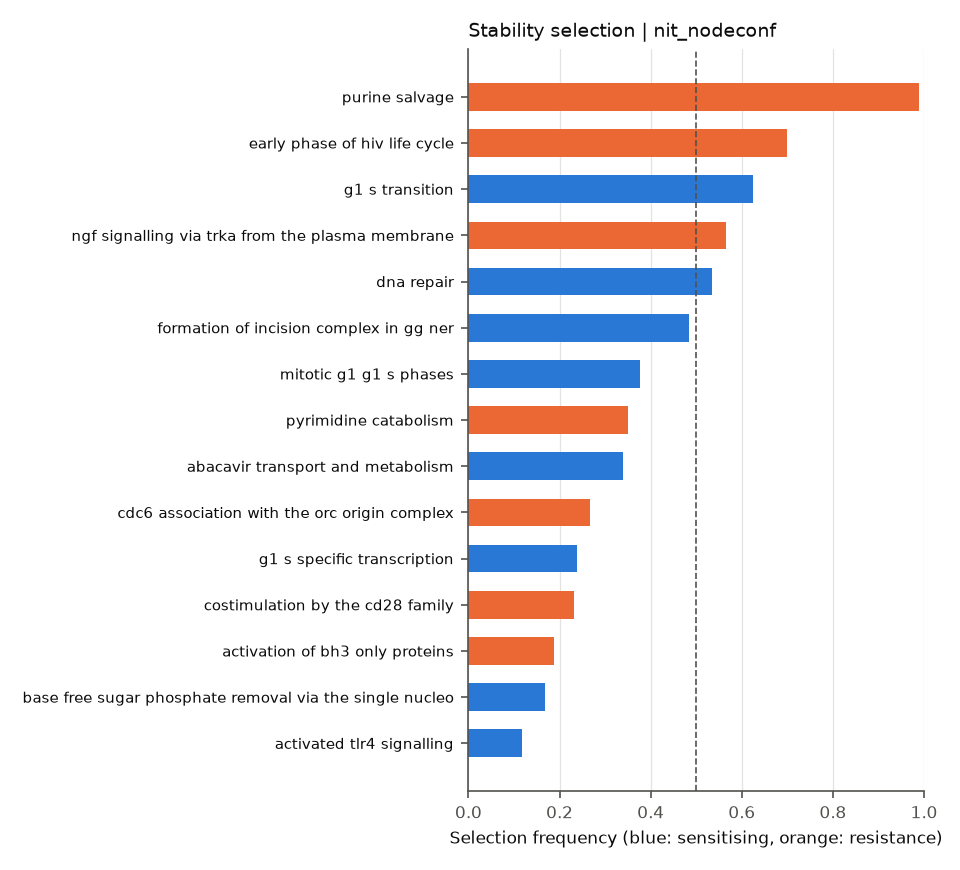

The table this chart was drawn from, first rows:
	selection_freq	sign_agreement	mean_coef
REACTOME_PYRIMIDINE_CATABOLISM	0.3513	1.0	0.1723
REACTOME_INHIBITION_OF_THE_PROTEOLYTIC_A…	0.0	0.0	0.03161
REACTOME_ACTIVATION_OF_THE_PRE_REPLICATI…	0.0	0.0	-0.03875
REACTOME_BASE_EXCISION_REPAIR	0.0	0.0	0.06075
REACTOME_RECYCLING_OF_BILE_ACIDS_AND_SAL…	0.0	0.0	-0.1363
REACTOME_SIGNALLING_BY_NGF	0.0	0.0	-0.1402
REACTOME_NEF_MEDIATED_DOWNREGULATION_OF_…	0.0	0.0	0.06571
REACTOME_SIGNALING_BY_SCF_KIT	0.0	0.0	0.01843
REACTOME_TRIF_MEDIATED_TLR3_SIGNALING	0.0	0.0	-0.05895
REACTOME_ABCA_TRANSPORTERS_IN_LIPID_HOME…	0.0	0.0	-0.1145
REACTOME_ENDOSOMAL_VACUOLAR_PATHWAY	0.0	0.0	-0.09792
REACTOME_TETRAHYDROBIOPTERIN_BH4_SYNTHES…	0.0075	1.0	0.03026
REACTOME_MEIOSIS	0.0	0.0	-0.05439
REACTOME_G0_AND_EARLY_G1	0.0	0.0	-0.05504
REACTOME_REGULATION_OF_KIT_SIGNALING	0.0	0.0	0.01849
REACTOME_VITAMIN_B5_PANTOTHENATE_METABOL…	0.015	0.3333	0.007106
REACTOME_METABOLISM_OF_VITAMINS_AND_COFA…	0.0225	1.0	0.0483
REACTOME_RESOLUTION_OF_AP_SITES_VIA_THE_…	0.00125	1.0	0.01447
REACTOME_GAMMA_CARBOXYLATION_TRANSPORT_A…	0.0	0.0	0.04014
REACTOME_CELL_CYCLE	0.01	0.5	0.02647
REACTOME_SIGNALING_BY_ERBB4	0.0	0.0	0.1048
REACTOME_ORC1_REMOVAL_FROM_CHROMATIN	0.0	0.0	-0.06582
REACTOME_SULFUR_AMINO_ACID_METABOLISM	0.0475	0.6316	0.04232
REACTOME_SIGNALING_BY_ERBB2	0.0	0.0	0.05418
REACTOME_GRB2_EVENTS_IN_ERBB2_SIGNALING	0.0	0.0	0.1254
REACTOME_SIGNALING_BY_EGFR_IN_CANCER	0.0	0.0	0.000887
REACTOME_SHC1_EVENTS_IN_ERBB4_SIGNALING	0.035	1.0	-0.1411
REACTOME_ASSOCIATION_OF_LICENSING_FACTOR…	0.0	0.0	-0.01599
REACTOME_PRE_NOTCH_TRANSCRIPTION_AND_TRA…	0.0	0.0	0.04869
REACTOME_PRE_NOTCH_EXPRESSION_AND_PROCES…	0.00125	1.0	-0.0912
REACTOME_PRE_NOTCH_PROCESSING_IN_GOLGI	0.0	0.0	0.06948
REACTOME_SIGNALING_BY_NOTCH3	0.0	0.0	0.04427
REACTOME_INSULIN_RECEPTOR_SIGNALLING_CAS…	0.0	0.0	-0.08209
REACTOME_ARMS_MEDIATED_ACTIVATION	0.0	0.0	0.04903
REACTOME_PROLONGED_ERK_ACTIVATION_EVENTS	0.0	0.0	0.06975
REACTOME_SIGNALLING_TO_RAS	0.0	0.0	0.1259
REACTOME_CELL_SURFACE_INTERACTIONS_AT_TH…	0.0	0.0	0.1717
REACTOME_NGF_SIGNALLING_VIA_TRKA_FROM_TH…	0.5663	1.0	0.2052
REACTOME_SIGNALLING_TO_ERKS	0.0	0.0	-0.1456
REACTOME_SIGNALING_BY_FGFR_IN_DISEASE	0.0	0.0	-0.06828
REACTOME_SIGNALLING_TO_P38_VIA_RIT_AND_R…	0.00875	1.0	0.0689
REACTOME_P53_INDEPENDENT_G1_S_DNA_DAMAGE…	0.0	0.0	-0.04122
REACTOME_GASTRIN_CREB_SIGNALLING_PATHWAY…	0.0	0.0	-0.02869
REACTOME_ABACAVIR_TRANSPORT_AND_METABOLI…	0.34	1.0	-0.1567
REACTOME_APOPTOSIS_INDUCED_DNA_FRAGMENTA…	0.0	0.0	-0.1515
REACTOME_MHC_CLASS_II_ANTIGEN_PRESENTATI…	0.0	0.0	0.0732
REACTOME_ENOS_ACTIVATION_AND_REGULATION	0.005	1.0	0.02472
REACTOME_PECAM1_INTERACTIONS	0.00625	1.0	0.07451
REACTOME_REGULATION_OF_PYRUVATE_DEHYDROG…	0.0	0.0	0.04078
REACTOME_SHC1_EVENTS_IN_EGFR_SIGNALING	0.0	0.0	-0.06392
REACTOME_METABOLISM_OF_AMINO_ACIDS_AND_D…	0.0	0.0	-0.04726
REACTOME_FATTY_ACYL_COA_BIOSYNTHESIS	0.0	0.0	-0.07879
REACTOME_E2F_ENABLED_INHIBITION_OF_PRE_R…	0.0	0.0	0.01948
REACTOME_BIOLOGICAL_OXIDATIONS	0.0	0.0	-0.07612
REACTOME_BASE_FREE_SUGAR_PHOSPHATE_REMOV…	0.1688	0.3481	-0.008429
REACTOME_AMINO_ACID_TRANSPORT_ACROSS_THE…	0.0	0.0	0.01368
REACTOME_GLYCOLYSIS	0.0	0.0	-0.01221
REACTOME_PROCESSIVE_SYNTHESIS_ON_THE_LAG…	0.0	0.0	-0.04889
REACTOME_COMMON_PATHWAY	0.0	0.0	0.04218
REACTOME_MITOCHONDRIAL_FATTY_ACID_BETA_O…	0.0	0.0	-0.02868
... 127 more rows
